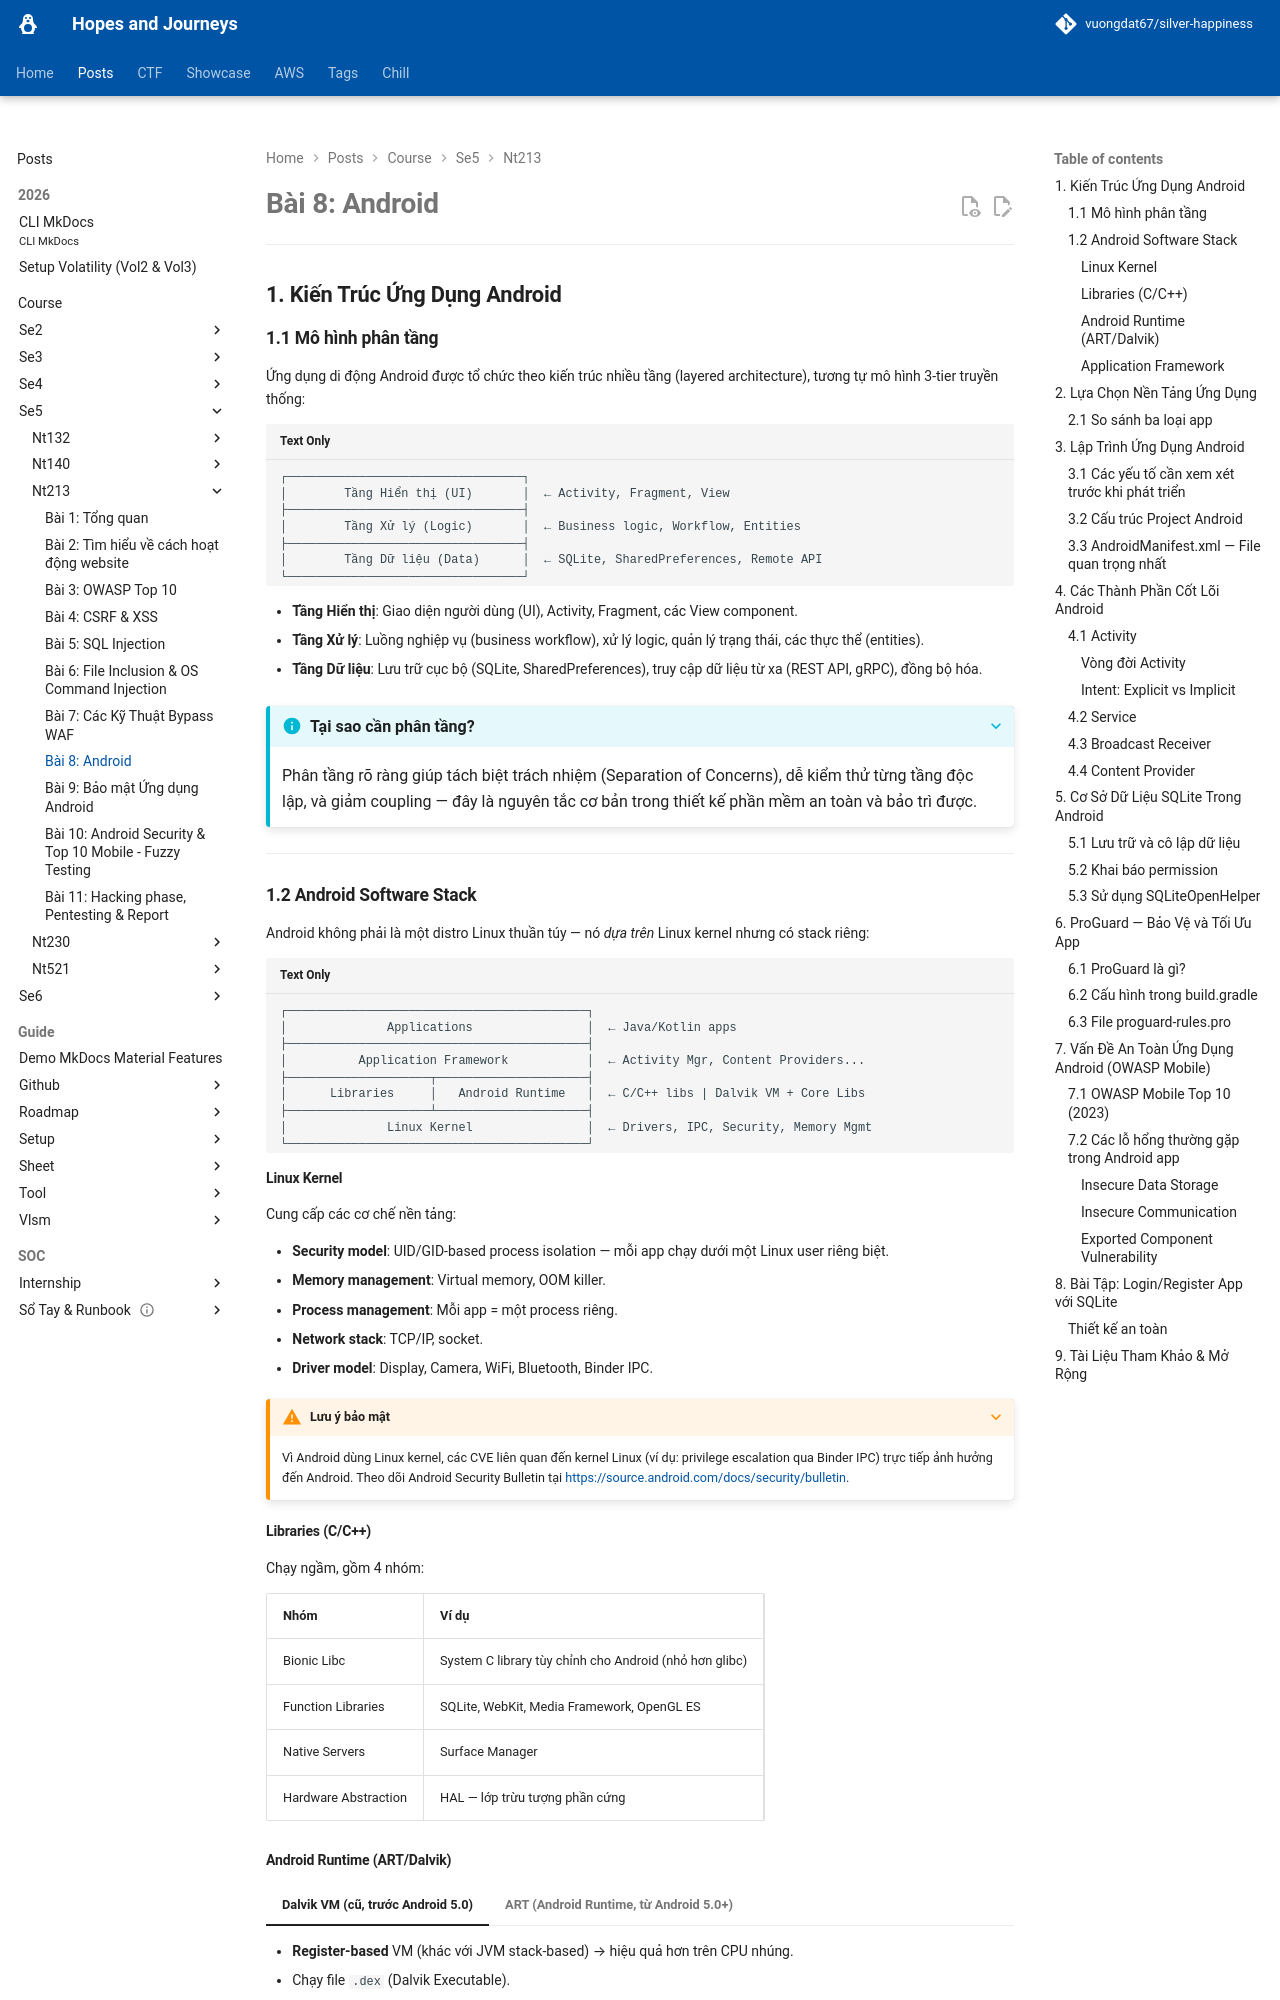

repository: vuongdat67/silver-happiness · page: posts/course/se5/nt213/L8/index.html · generator: mkdocs

# Bài 8: Android

---

## 1. Kiến Trúc Ứng Dụng Android

### 1.1 Mô hình phân tầng

Ứng dụng di động Android được tổ chức theo kiến trúc nhiều tầng (layered architecture), tương tự mô hình 3-tier truyền thống:

```
┌─────────────────────────────────┐
│        Tầng Hiển thị (UI)       │  ← Activity, Fragment, View
├─────────────────────────────────┤
│        Tầng Xử lý (Logic)       │  ← Business logic, Workflow, Entities
├─────────────────────────────────┤
│        Tầng Dữ liệu (Data)      │  ← SQLite, SharedPreferences, Remote API
└─────────────────────────────────┘
```

- **Tầng Hiển thị**: Giao diện người dùng (UI), Activity, Fragment, các View component.
- **Tầng Xử lý**: Luồng nghiệp vụ (business workflow), xử lý logic, quản lý trạng thái, các thực thể (entities).
- **Tầng Dữ liệu**: Lưu trữ cục bộ (SQLite, SharedPreferences), truy cập dữ liệu từ xa (REST API, gRPC), đồng bộ hóa.

???+ info "Tại sao cần phân tầng?"
    Phân tầng rõ ràng giúp tách biệt trách nhiệm (Separation of Concerns), dễ kiểm thử từng tầng độc lập, và giảm coupling — đây là nguyên tắc cơ bản trong thiết kế phần mềm an toàn và bảo trì được.

---

### 1.2 Android Software Stack

Android không phải là một distro Linux thuần túy — nó *dựa trên* Linux kernel nhưng có stack riêng:

```
┌──────────────────────────────────────────┐
│              Applications                │  ← Java/Kotlin apps
├──────────────────────────────────────────┤
│          Application Framework           │  ← Activity Mgr, Content Providers...
├────────────────────┬─────────────────────┤
│      Libraries     │   Android Runtime   │  ← C/C++ libs | Dalvik VM + Core Libs
├────────────────────┴─────────────────────┤
│              Linux Kernel                │  ← Drivers, IPC, Security, Memory Mgmt
└──────────────────────────────────────────┘
```

#### Linux Kernel

Cung cấp các cơ chế nền tảng:

- **Security model**: UID/GID-based process isolation — mỗi app chạy dưới một Linux user riêng biệt.
- **Memory management**: Virtual memory, OOM killer.
- **Process management**: Mỗi app = một process riêng.
- **Network stack**: TCP/IP, socket.
- **Driver model**: Display, Camera, WiFi, Bluetooth, Binder IPC.

???+ warning "Lưu ý bảo mật"
    Vì Android dùng Linux kernel, các CVE liên quan đến kernel Linux (ví dụ: privilege escalation qua Binder IPC) trực tiếp ảnh hưởng đến Android. Theo dõi Android Security Bulletin tại https://source.android.com/docs/security/bulletin.

#### Libraries (C/C++)

Chạy ngầm, gồm 4 nhóm:

| Nhóm | Ví dụ |
|---|---|
| Bionic Libc | System C library tùy chỉnh cho Android (nhỏ hơn glibc) |
| Function Libraries | SQLite, WebKit, Media Framework, OpenGL ES |
| Native Servers | Surface Manager |
| Hardware Abstraction | HAL — lớp trừu tượng phần cứng |
